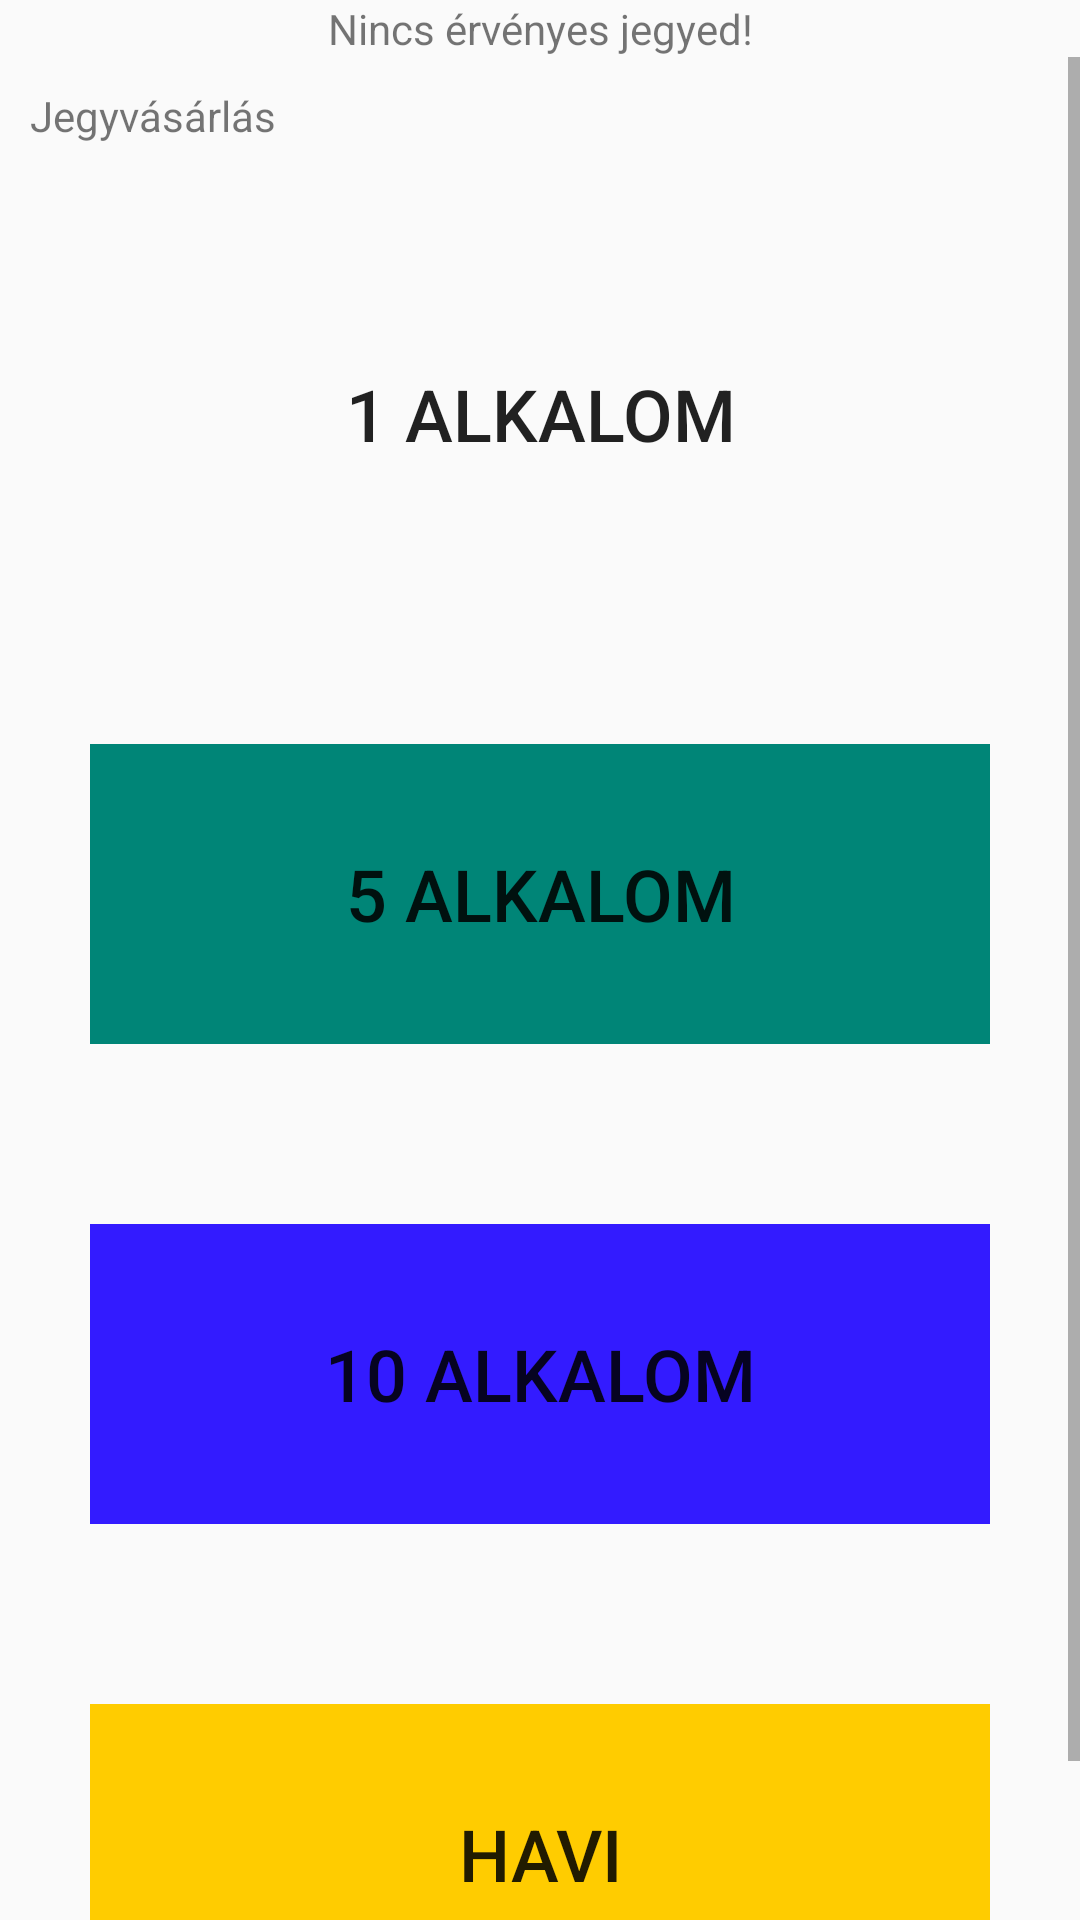

Here is an Android app screen rendered from its layout file. Give the layout XML and the strings, colors and styles it references.
<!-- AndroidManifest.xml: application theme AppTheme -->
<!-- res/layout/buying_fragment.xml -->
<?xml version="1.0" encoding="utf-8"?>
<LinearLayout
        xmlns:android="http://schemas.android.com/apk/res/android"
        android:layout_width="match_parent"
        android:layout_height="match_parent" android:orientation="vertical">

    <TextView android:layout_width="match_parent"
              android:layout_height="wrap_content"
              android:text="@string/nincs_rv_nyes_jegyed"
              android:gravity="center"/>
    <ScrollView android:layout_width="match_parent" android:layout_height="wrap_content">

        <TableLayout android:layout_width="match_parent"
                     android:layout_height="wrap_content">

            <TableRow android:padding="10dp">

                <TextView android:layout_width="wrap_content"
                          android:layout_height="wrap_content"
                          android:text="Jegyvásárlás"/>
            </TableRow>

            <TableRow android:padding="30dp" android:weightSum="4">
                <Button
                        android:id="@+id/btn_single"
                        android:layout_weight="4"
                        android:layout_height="100dp"
                        android:background="@color/com_facebook_blue"
                        android:text="1 alkalom"
                        android:textSize="24sp"
                        android:onClick="buyTicket"
                        android:tag="1">
                </Button>
            </TableRow>

            <TableRow android:padding="30dp" android:weightSum="1">
                <Button
                        android:id="@+id/btn_five_time"
                        android:layout_weight="1"
                        android:layout_height="100dp"
                        android:background="@color/colorPrimary"
                        android:text="5 alkalom"
                        android:textSize="24sp"
                        android:onClick="buyTicket"
                        android:tag="5">

                </Button>
            </TableRow>

            <TableRow android:padding="30dp" android:weightSum="1">
                <Button
                        android:id="@+id/btn_ten_time"
                        android:layout_weight="1"
                        android:layout_height="100dp"
                        android:background="@color/colorAccent"
                        android:text="10 alkalom"
                        android:textSize="24sp"
                        android:onClick="buyTicket"
                        android:tag="10">

                </Button>
            </TableRow>

            <TableRow android:padding="30dp" android:weightSum="1">
                <Button
                        android:id="@+id/btn_monthly"
                        android:layout_weight="1"
                        android:layout_height="100dp"
                        android:background="#ffcc00"
                        android:text="Havi"
                        android:textSize="24sp"
                        android:onClick="buyTicket"
                        android:tag="31">

                </Button>
            </TableRow>


        </TableLayout>
    </ScrollView>
</LinearLayout>
<!-- resources referenced by this layout -->
<resources>
  <color name="colorAccent">#331BFF</color>
  <color name="colorPrimary">#008577</color>
  <string name="nincs_rv_nyes_jegyed">Nincs érvényes jegyed!</string>
  <style name="AppTheme" parent="Theme.AppCompat.Light.DarkActionBar">
          
          <item name="colorPrimary">@color/colorPrimary</item>
          <item name="colorPrimaryDark">@color/colorPrimaryDark</item>
          <item name="colorAccent">@color/colorAccent</item>
      </style>
  <color name="colorPrimaryDark">#00574B</color>
</resources>
